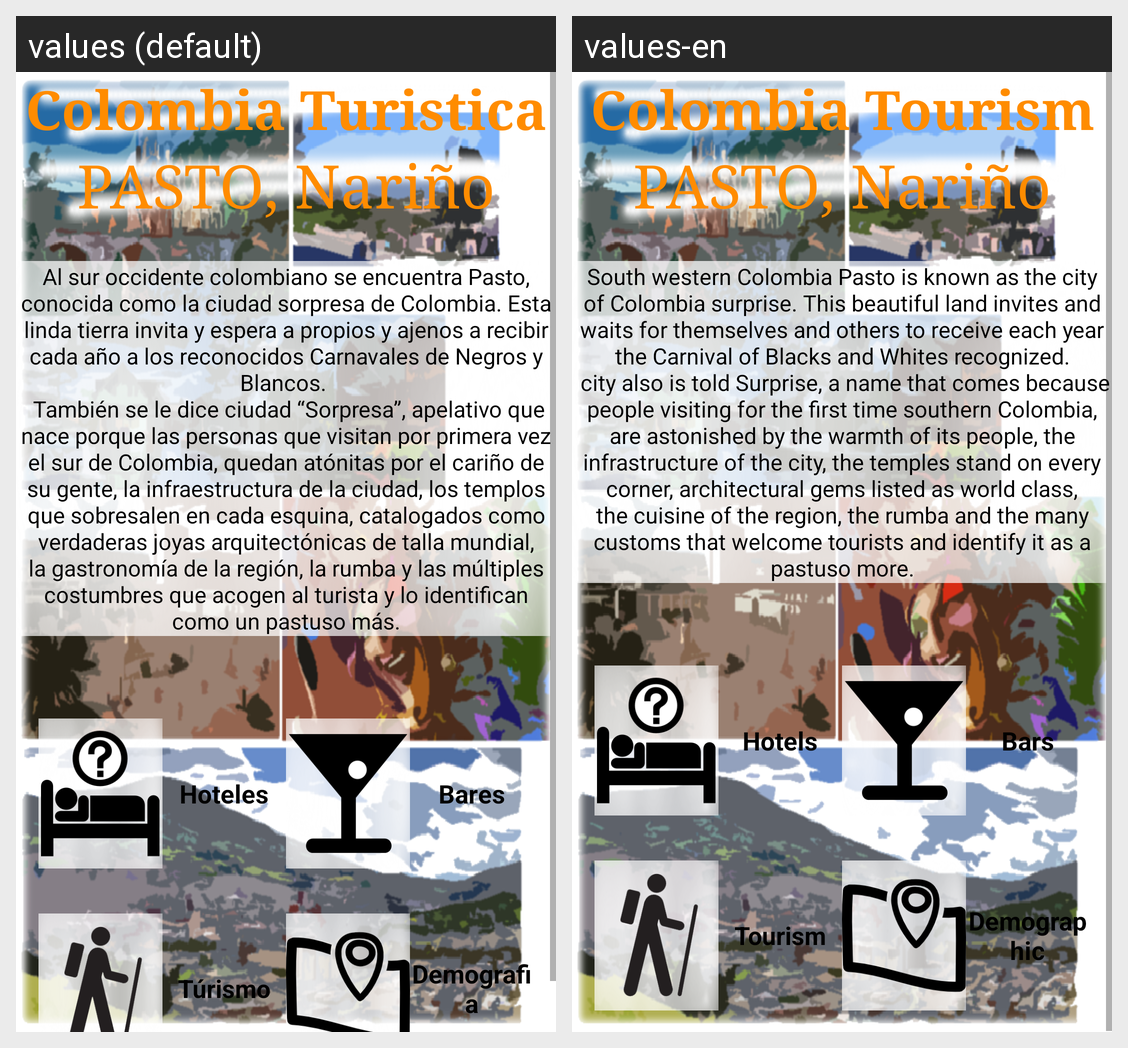

For this localized Android screen grid, give each drawn string resource with its value in every locale shown.
Android screen res/layout/activity_main.xml rendered under 2 locales, left to right: values (default), values-en. Device: Nexus 5 (rendered at 1080×1920; each locale shown at half size, 540×960, under a caption strip naming it); theme AppTheme.
Strings drawn on this screen, with the default value and each locale's value (text and hints the layout hard-codes, and strings that could not be matched under every locale, appear in the picture but are not listed):

title
  values: Colombia Turistica
  values-en: Colombia Tourism

publicidad
  values: Al sur occidente colombiano se encuentra Pasto, conocida como la ciudad sorpresa de Colombia. Esta linda tierra invita y espera a propios y ajenos a recibir cada año a los reconocidos Carnavales de Negros y Blancos. 
       También se le dice ciudad “Sorpresa”, apelativo que nace porque las personas que visitan por primera vez el sur de Colombia, quedan atónitas por el cariño de su gente, la …[clipped]
  values-en: South western Colombia Pasto is known as the city of Colombia surprise. This beautiful land invites and waits for themselves and others to receive each year the Carnival of Blacks and Whites recognized.
       city also is told Surprise, a name that comes because people visiting for the first time southern Colombia, are astonished by the warmth of its people, the infrastructure of the city, the temples …[clipped]

he
  values: Hoteles
  values-en: Hotels

be
  values: Bares
  values-en: Bars

te
  values: Túrismo
  values-en: Tourism

de
  values: Demografia
  values-en: Demographic
